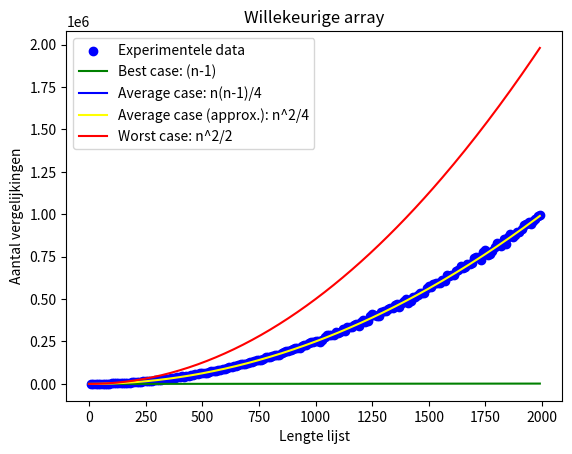

This chart was generated by the following Python code:
import random
import time

def is_sorted(lst, key=lambda x: x):
    for i, el in enumerate(lst[1:]):
        if key(el) < key(lst[i]): # i is the index of the previous element
            return False
    return True


def insertionSort(arr, _):
    telling = 0
    n = len(arr)  # Get the length of the array
     
    if n <= 1:
        return  # If the array has 0 or 1 element, it is already sorted, so return

    for i in range(1, n):  # Iterate over the array starting from the second element
        key = arr[i]  # Store the current element as the key to be inserted in the right position
        j = i-1
        while j >= 0:  # Move elements greater than key one position ahead
            telling += 1
            if key < arr[j]:
                arr[j+1] = arr[j]  # Shift elements to the right
                j -= 1
            else:
                break
        arr[j+1] = key  # Insert the key in the correct position
    assert is_sorted(arr)
    return telling


time_start = time.time()

# counts = []
counts = []
step_size = 10
step_count = 200
for n in range(0, step_count*step_size, step_size):
    # array = [i for i in range(n)]
    array = [random.random() for i in range(n)]
    random.shuffle(array)
    counts.append(insertionSort(array, n))


# create plot

import matplotlib.pyplot as plt

# plot experimental data
plt.scatter(range(0, step_count*step_size, step_size), counts, label='Experimentele data', color='blue')
# plot best case
plt.plot(range(0, step_count*step_size, step_size), [(x-1) for x in range(0, step_count*step_size, step_size)], color='green', label='Best case: (n-1)')
# plot average case
plt.plot(range(0, step_count*step_size, step_size), [x*(x-1)/4 for x in range(0, step_count*step_size, step_size)], color='blue', label='Average case: n(n-1)/4')
#
plt.plot(range(0, step_count*step_size, step_size), [x**2/4 for x in range(0, step_count*step_size, step_size)], color='yellow', label='Average case (approx.): n^2/4')
# plot worst case
plt.plot(range(0, step_count*step_size, step_size), [(x**2)/2 for x in range(0, step_count*step_size, step_size)], color='red', label='Worst case: n^2/2')

plt.xlabel("Lengte lijst")
plt.ylabel("Aantal vergelijkingen")
plt.legend()
plt.title("Willekeurige array")
# plt.loglog()
# ax = plt.gca()
# ax.set_aspect('equal', adjustable='box')

print(f"Execution time: {time.time() - time_start}.")
plt.show()